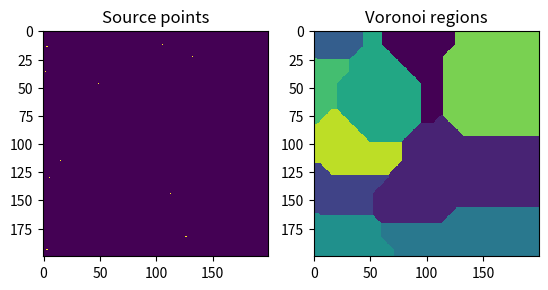

The matplotlib source for this figure:
import numpy as np
import datetime

from matplotlib import pyplot as plt
from scipy.spatial.distance import cityblock
from scipy.spatial.kdtree import KDTree

def random_voronoi(size, num_points, use_kd=True):
    """
    Method that generates random points in a size x size square, then displays the Voronoi regions
    for these random points in the square.
    :param size: the size length of the square.
    :param num_points: the number of random points to generate.
    :param use_kd: a boolean specifying whether a Scipy KDTree should be used to speed calculations.
    :return: None
    """
    sources = []

    for i in range(num_points):
        temp = [np.random.randint(0, size) for j in range(2)]
        sources.append((temp[0], temp[1]))

    im = np.zeros((size, size))
    im2 = np.zeros((size, size))

    for source in sources:
        im[source] = 255
        im2[source] = 255

    if use_kd:
        sources_kd = KDTree(sources, 2)
        it = np.nditer(im, flags=["multi_index"])

        while not it.finished:
            loc = it.multi_index

            im2[loc] = (255 / len(sources)) * sources_kd.query([loc], p=1)[1][0]
            it.iternext()
    else:
        it = np.nditer(im, flags=["multi_index"])

        while not it.finished:
            loc = it.multi_index

            min_dist = float('inf')
            for i in range(len(sources)):
                if cityblock(loc, sources[i]) < min_dist:
                    im2[loc] = (255 / len(sources)) * i
                    min_dist = cityblock(loc, sources[i])

            it.iternext()

    plt.subplot(1, 2, 1)
    plt.imshow(im, interpolation='nearest', vmin=0, vmax=255)
    plt.title("Source points")

    plt.subplot(1, 2, 2)
    plt.imshow(im2, interpolation='nearest', vmin=0, vmax=255)
    plt.title("Voronoi regions")

    plt.show()


if __name__ == "__main__":
    start = datetime.datetime.now()
    random_voronoi(200, 20)
    end = datetime.datetime.now()

    print("Voronoi calculation took %d milliseconds" % (end - start).microseconds)

    start = datetime.datetime.now()
    random_voronoi(200, 10, False)
    end = datetime.datetime.now()

    print("Voronoi calculation took %d milliseconds without KDTree" % (end - start).microseconds)


